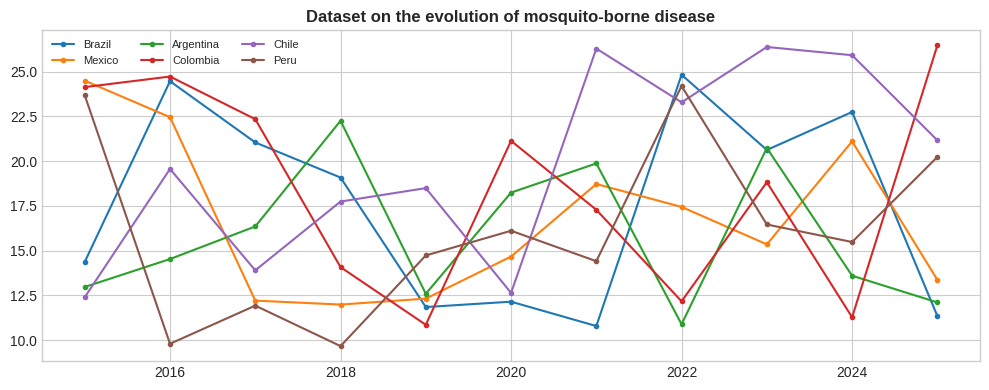

Source code (Python):
!pip install pandas matplotlib seaborn numpy -q
import pandas as pd,matplotlib.pyplot as plt,seaborn as sns,numpy as np
plt.style.use("seaborn-v0_8-whitegrid")
print("Ready")

# Full data: https://juanmoisesd.github.io/evolution-of-mosquito-borne-diseases-in-latin-america-2015-2024-database-by-coun/
np.random.seed(42)
cc=["Brazil","Mexico","Argentina","Colombia","Chile","Peru"]
rows=[{"country":c,"year":y,"value":round(np.random.uniform(8,25)+i*0.3,2)} for c in cc for i,y in enumerate(range(2015,2026))]
df=pd.DataFrame(rows)
df.head()

fig,ax=plt.subplots(figsize=(10,4))
for c in cc:
    s=df[df.country==c]
    ax.plot(s.year,s.value,marker="o",ms=3,label=c)
ax.set_title("Dataset on the evolution of mosquito-borne disease",fontweight="bold")
ax.legend(fontsize=8,ncol=3)
plt.tight_layout()
plt.savefig("example_plot.png",dpi=150,bbox_inches="tight")
plt.show()
